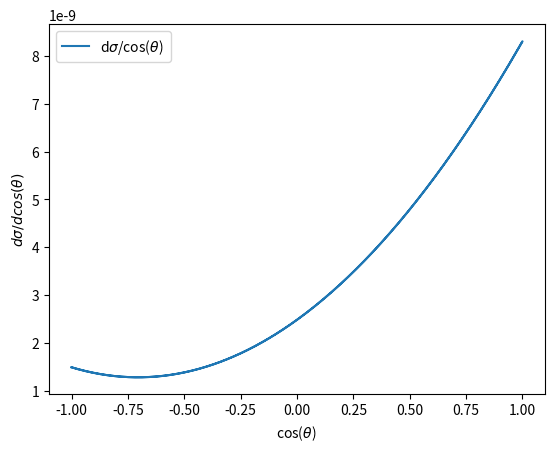

Generate this figure with matplotlib: (Note: this script raises an exception after producing the figure.)
import numpy as np
import matplotlib.pyplot as plt


class DiffCrossection:
    def __init__(self, theta_interval):

        self.costheta = np.cos(theta_interval)
        self.m_mu = 0.1057  # GeV
        self.mZ = 91.1876  # GeV
        self.m_b = 4.85  # GeV

        self.sinthetaW = 0.48076
        self.thetaw = np.arcsin(self.sinthetaW)
        self.e = 0.31345
        self.costhetaW = np.cos(self.thetaw)

        self.gz = self.e / (self.sinthetaW * np.cos(self.thetaw))
        self.g = self.e / self.sinthetaW

        self.g_Amu = self.gz * 0.5 * (-0.5)
        self.g_Vmu = self.gz * 0.5 * (-0.5 - 2 * (-1) * self.sinthetaW ** 2)
        self.g_Ab = self.gz * 0.5 * (-0.5)
        self.g_Vb = self.gz * 0.5 * (-0.5 - 2 * (-1 / 3) * self.sinthetaW ** 2)

        self.four_gs = self.g_Amu * self.g_Vmu * self.g_Ab * self.g_Vb

        self.A = self.g_Amu ** 2 + self.g_Vmu ** 2
        self.B = self.g_Ab ** 2 + self.g_Vb ** 2
        self.Ecm = 200  # GeV
        self.E2 = (self.Ecm / 2) ** 2
        self.E = self.Ecm / 2
        self.s = self.Ecm ** 2  # GeV

        self.m1const = self.e ** 4 / (9 * self.s ** 2)
        self.m2const = self.g ** 2 / (self.costhetaW**2 * (self.s - self.mZ ** 2)**2)
        self.m1m2const = (
            self.e ** 2
            * self.g ** 2
            / (3 * self.costhetaW**2 * self.s * (self.s - self.mZ ** 2))
        )

        self.p = np.sqrt(self.E2 - self.m_mu ** 2)
        self.p_ = np.sqrt(self.E2 - self.m_b ** 2)
        self.pp_kk_ = (self.E ** 2 - self.p * self.p_ * self.costheta) ** 2
        self.pk_p_k = (self.E ** 2 + self.p * self.p_ * self.costheta) ** 2
        self.pk = self.E2 + self.p ** 2
        self.p_k_ = self.E2 + self.p_ ** 2

    def M1squared(self):
        return (
            self.m1const
            * 8
            * (
                self.pp_kk_
                + self.pk_p_k
                + self.m_b ** 2 * self.pk
                + self.m_mu ** 2 * self.p_k_
                + 2 * self.m_b * self.m_mu
            )
        )

    def M2squared(self):
        return (
            self.m2const
            * 8
            * (
                self.A * self.B * (self.pp_kk_ + self.pk_p_k)
                + self.B * self.m_b ** 2 * self.pk
                + self.A * self.m_mu ** 2 * self.p_k_
                + 2 * self.m_b ** 2 * self.m_mu ** 2 * self.A * self.B
                - 4 * self.four_gs * (self.pp_kk_ - self.pk_p_k)
            )
        )

    def M1M2(self):
        return (
            self.m1m2const
            * 8
            * (
                self.g_Ab * self.g_Vb * self.pk_p_k
                + self.g_Amu * self.g_Vmu * self.pp_kk_
                + self.g_Vb * self.m_b ** 2 * self.pk
                + self.g_Vmu * self.m_mu ** 2 * self.p_k_
                + 2 * self.m_b ** 2 * self.m_mu ** 2 * self.g_Vb * self.g_Vmu
                - self.g_Amu * self.g_Ab * (self.pp_kk_ - self.pk_p_k)
            )
        )

    def diff_cross(self):
        return (
            1
            / (32 * np.pi * self.s)
            * self.p_
            / self.p
            * 3
            * (self.M1squared() + self.M2squared() + 2 * self.M1M2())
        )

    def plot_cross(self):
        plt.plot(self.costheta, self.diff_cross(), label=r"d$\sigma$/cos($\theta$) ")
        plt.xlabel(r"cos($\theta$) ")
        plt.ylabel(r"$d\sigma/d cos(\theta)$")
        plt.legend()
        plt.savefig("../Figures/cross_sec_sqrts_200GeV.pdf")
        plt.show()


if __name__ == "__main__":

    theta_interval = np.linspace(-np.pi, np.pi, 1001)
    dcs = DiffCrossection(theta_interval)
    dcs.plot_cross()
